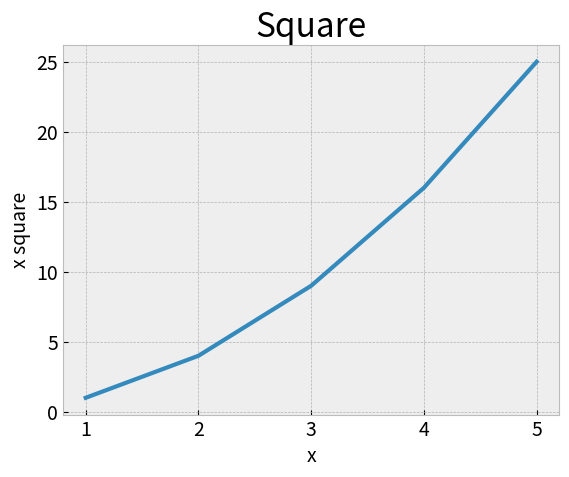

Python code for this plot:
import matplotlib.pyplot as plt

input_values = [1, 2, 3, 4, 5]
squares = [1, 4, 9, 16, 25]

#plt.style.available
plt.style.use('bmh')
fig, ax = plt.subplots()
ax.plot(input_values, squares, linewidth = 3)

ax.set_title("Square", fontsize = 24)
ax.set_xlabel("x", fontsize = 14)
ax.set_ylabel("x square", fontsize = 14)

ax.tick_params(axis = 'both', labelsize = 14)

plt.show()